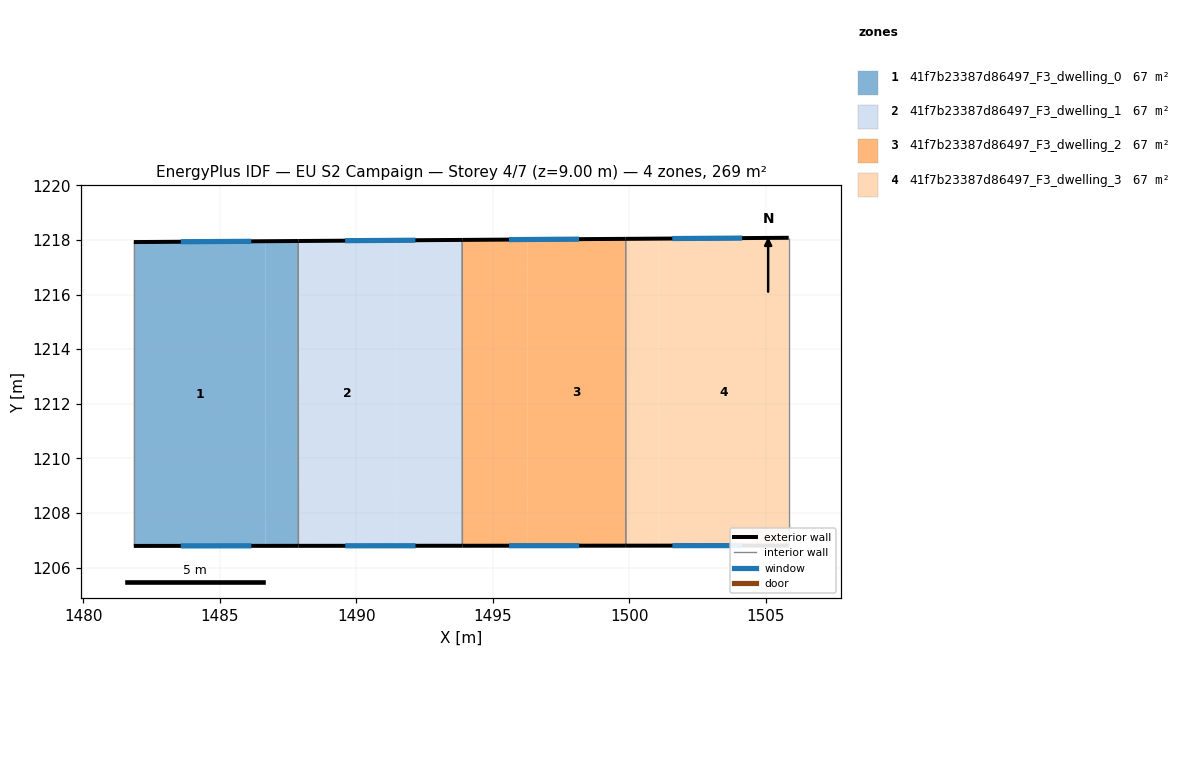
=== STOREY PLAN SPEC (per zone: floor XY polygon, exterior-wall plan segments, windows/doors) ===
zone 1: 41f7b23387d86497_F3_dwelling_0  (67.2 m²)
  floor: (1486.67, 1217.96) (1486.67, 1206.79) (1481.84, 1206.79) (1481.84, 1217.92)
  floor: (1487.87, 1217.96) (1487.87, 1206.79) (1486.67, 1206.79) (1486.67, 1217.96)
  exterior wall: (1487.87, 1217.96) – (1481.84, 1217.92)  [6.0 m]
    window: (1486.15, 1217.95) – (1483.57, 1217.94)  [3.3 m²]
  exterior wall: (1481.84, 1206.79) – (1487.87, 1206.79)  [6.0 m]
    window: (1483.57, 1206.79) – (1486.15, 1206.79)  [3.3 m²]
  interior walls: 2
zone 2: 41f7b23387d86497_F3_dwelling_1  (67.2 m²)
  floor: (1491.48, 1217.99) (1491.48, 1206.80) (1487.87, 1206.79) (1487.87, 1217.96)
  floor: (1493.88, 1218.00) (1493.88, 1206.80) (1491.48, 1206.80) (1491.48, 1217.99)
  exterior wall: (1493.88, 1218.00) – (1487.87, 1217.96)  [6.0 m]
    window: (1492.16, 1217.99) – (1489.59, 1217.97)  [3.3 m²]
  exterior wall: (1487.87, 1206.79) – (1493.88, 1206.80)  [6.0 m]
    window: (1489.59, 1206.79) – (1492.17, 1206.80)  [3.3 m²]
  interior walls: 2
zone 3: 41f7b23387d86497_F3_dwelling_2  (67.2 m²)
  floor: (1496.27, 1218.02) (1496.28, 1206.80) (1493.88, 1206.80) (1493.88, 1218.00)
  floor: (1499.87, 1218.04) (1499.87, 1206.80) (1496.28, 1206.80) (1496.27, 1218.02)
  exterior wall: (1499.87, 1218.04) – (1493.88, 1218.00)  [6.0 m]
    window: (1498.15, 1218.03) – (1495.59, 1218.01)  [3.3 m²]
  exterior wall: (1493.88, 1206.80) – (1499.87, 1206.80)  [6.0 m]
    window: (1495.59, 1206.80) – (1498.16, 1206.80)  [3.3 m²]
  interior walls: 2
zone 4: 41f7b23387d86497_F3_dwelling_3  (67.2 m²)
  floor: (1501.06, 1218.05) (1501.07, 1206.80) (1499.87, 1206.80) (1499.87, 1218.04)
  floor: (1505.84, 1218.08) (1505.84, 1206.80) (1501.07, 1206.80) (1501.06, 1218.05)
  exterior wall: (1505.84, 1218.08) – (1499.87, 1218.04)  [6.0 m]
    window: (1504.13, 1218.07) – (1501.57, 1218.05)  [3.3 m²]
  exterior wall: (1499.87, 1206.80) – (1505.84, 1206.80)  [6.0 m]
    window: (1501.58, 1206.80) – (1504.13, 1206.80)  [3.3 m²]
  interior walls: 2

=== DERIVED (storey summary) ===
Building: EU S2 Campaign
Storey: 4 of 7  (floor level z = 9.00 m)
Storey gross floor area: 268.9 m²
Zones on this storey: 4
  - 41f7b23387d86497_F3_dwelling_0: floor 67.2 m²; exterior wall 12.1 m (36.2 m²); 2 window(s) 6.6 m²; WWR 18.4%
  - 41f7b23387d86497_F3_dwelling_1: floor 67.2 m²; exterior wall 12.0 m (36.0 m²); 2 window(s) 6.6 m²; WWR 18.4%
  - 41f7b23387d86497_F3_dwelling_2: floor 67.2 m²; exterior wall 12.0 m (35.9 m²); 2 window(s) 6.6 m²; WWR 18.4%
  - 41f7b23387d86497_F3_dwelling_3: floor 67.2 m²; exterior wall 11.9 m (35.8 m²); 2 window(s) 6.6 m²; WWR 18.4%
Zone adjacency (shared interzone walls):
  - 41f7b23387d86497_F3_dwelling_0 ↔ 41f7b23387d86497_F3_dwelling_1
  - 41f7b23387d86497_F3_dwelling_1 ↔ 41f7b23387d86497_F3_dwelling_2
  - 41f7b23387d86497_F3_dwelling_2 ↔ 41f7b23387d86497_F3_dwelling_3